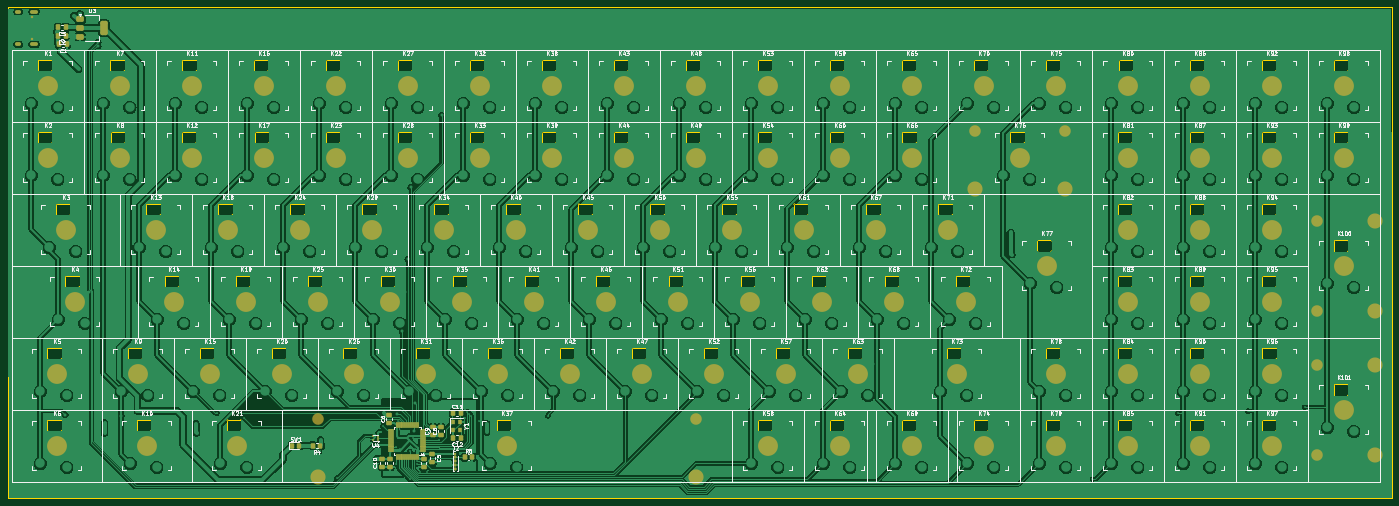
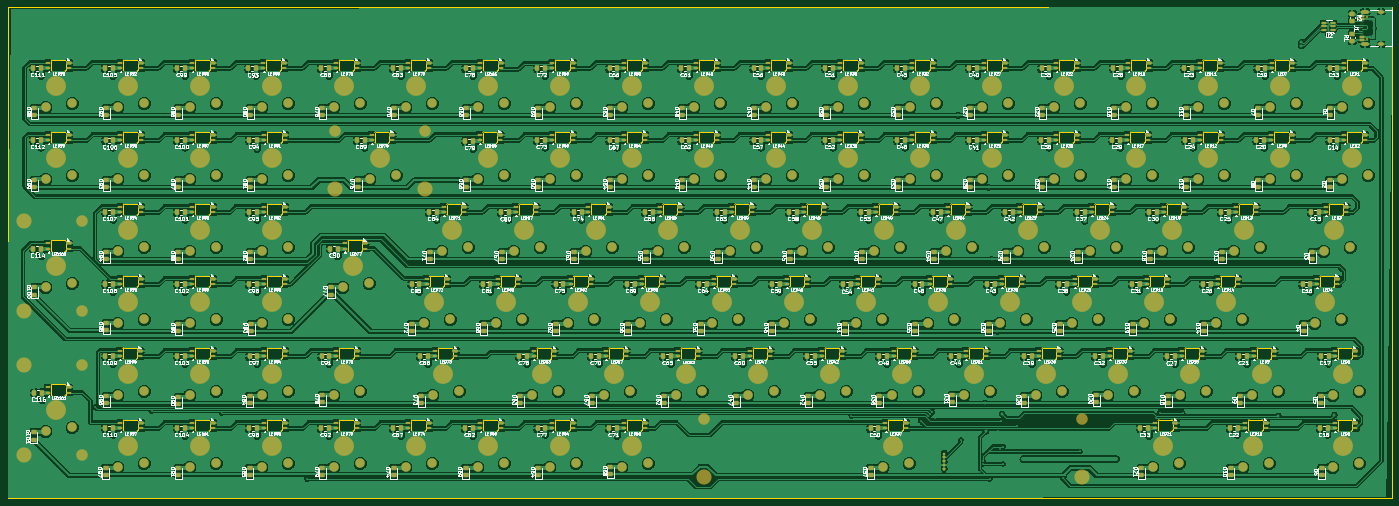
Circuit board: 9 layer files. Board 366.3 x 130.0 mm.
- bottom_copper: zigzag-B_Cu.gbr (1229727 bytes)
- bottom_mask: zigzag-B_Mask.gbr (42171 bytes)
- paste: zigzag-B_Paste.gbr (30662 bytes)
- bottom_silk: zigzag-B_Silkscreen.gbr (729323 bytes)
- outline: zigzag-Edge_Cuts.gbr (53024 bytes)
- top_copper: zigzag-F_Cu.gbr (634002 bytes)
- top_mask: zigzag-F_Mask.gbr (10524 bytes)
- paste: zigzag-F_Paste.gbr (5060 bytes)
- top_silk: zigzag-F_Silkscreen.gbr (233883 bytes)

=== bottom_copper: zigzag-B_Cu.gbr (1229727 bytes, source omitted) ===
=== bottom_mask: zigzag-B_Mask.gbr (42171 bytes, source omitted) ===
=== paste: zigzag-B_Paste.gbr (30662 bytes, source omitted) ===
=== bottom_silk: zigzag-B_Silkscreen.gbr (729323 bytes, source omitted) ===
=== outline: zigzag-Edge_Cuts.gbr (53024 bytes, source omitted) ===
=== top_copper: zigzag-F_Cu.gbr (634002 bytes, source omitted) ===
=== top_mask: zigzag-F_Mask.gbr (10524 bytes, source omitted) ===
=== paste: zigzag-F_Paste.gbr ===
%TF.GenerationSoftware,KiCad,Pcbnew,8.0.2*%
%TF.CreationDate,2025-01-30T16:21:06+01:00*%
%TF.ProjectId,zigzag,7a69677a-6167-42e6-9b69-6361645f7063,rev?*%
%TF.SameCoordinates,Original*%
%TF.FileFunction,Paste,Top*%
%TF.FilePolarity,Positive*%
%FSLAX46Y46*%
G04 Gerber Fmt 4.6, Leading zero omitted, Abs format (unit mm)*
G04 Created by KiCad (PCBNEW 8.0.2) date 2025-01-30 16:21:06*
%MOMM*%
%LPD*%
G01*
G04 APERTURE LIST*
G04 Aperture macros list*
%AMRoundRect*
0 Rectangle with rounded corners*
0 $1 Rounding radius*
0 $2 $3 $4 $5 $6 $7 $8 $9 X,Y pos of 4 corners*
0 Add a 4 corners polygon primitive as box body*
4,1,4,$2,$3,$4,$5,$6,$7,$8,$9,$2,$3,0*
0 Add four circle primitives for the rounded corners*
1,1,$1+$1,$2,$3*
1,1,$1+$1,$4,$5*
1,1,$1+$1,$6,$7*
1,1,$1+$1,$8,$9*
0 Add four rect primitives between the rounded corners*
20,1,$1+$1,$2,$3,$4,$5,0*
20,1,$1+$1,$4,$5,$6,$7,0*
20,1,$1+$1,$6,$7,$8,$9,0*
20,1,$1+$1,$8,$9,$2,$3,0*%
G04 Aperture macros list end*
%ADD10R,1.200000X1.400000*%
%ADD11RoundRect,0.075000X0.150000X0.075000X-0.150000X0.075000X-0.150000X-0.075000X0.150000X-0.075000X0*%
%ADD12RoundRect,0.250000X-0.325000X-0.450000X0.325000X-0.450000X0.325000X0.450000X-0.325000X0.450000X0*%
%ADD13RoundRect,0.250000X-0.350000X-0.450000X0.350000X-0.450000X0.350000X0.450000X-0.350000X0.450000X0*%
%ADD14RoundRect,0.250000X0.350000X0.450000X-0.350000X0.450000X-0.350000X-0.450000X0.350000X-0.450000X0*%
%ADD15RoundRect,0.250000X0.337500X0.475000X-0.337500X0.475000X-0.337500X-0.475000X0.337500X-0.475000X0*%
%ADD16RoundRect,0.250000X-0.337500X-0.475000X0.337500X-0.475000X0.337500X0.475000X-0.337500X0.475000X0*%
%ADD17RoundRect,0.250000X0.475000X-0.337500X0.475000X0.337500X-0.475000X0.337500X-0.475000X-0.337500X0*%
%ADD18RoundRect,0.250000X-0.475000X0.337500X-0.475000X-0.337500X0.475000X-0.337500X0.475000X0.337500X0*%
%ADD19RoundRect,0.075000X0.075000X0.662500X-0.075000X0.662500X-0.075000X-0.662500X0.075000X-0.662500X0*%
%ADD20RoundRect,0.075000X0.662500X0.075000X-0.662500X0.075000X-0.662500X-0.075000X0.662500X-0.075000X0*%
%ADD21RoundRect,0.375000X-0.625000X-0.375000X0.625000X-0.375000X0.625000X0.375000X-0.625000X0.375000X0*%
%ADD22RoundRect,0.500000X-0.500000X-1.400000X0.500000X-1.400000X0.500000X1.400000X-0.500000X1.400000X0*%
G04 APERTURE END LIST*
D10*
%TO.C,Y1*%
X174068000Y-142494000D03*
X174068000Y-144694000D03*
X175768000Y-144694000D03*
X175768000Y-142494000D03*
%TD*%
D11*
%TO.C,U4*%
X154116000Y-147312000D03*
X154116000Y-146812000D03*
X154116000Y-146312000D03*
X152716000Y-146312000D03*
X152716000Y-147312000D03*
%TD*%
D12*
%TO.C,SW1*%
X131318000Y-148844000D03*
X133368000Y-148844000D03*
%TD*%
D13*
%TO.C,R5*%
X177070000Y-151892000D03*
X179070000Y-151892000D03*
%TD*%
D14*
%TO.C,R4*%
X138906000Y-148844000D03*
X136906000Y-148844000D03*
%TD*%
D15*
%TO.C,C12*%
X176065000Y-146812000D03*
X173990000Y-146812000D03*
%TD*%
D16*
%TO.C,C11*%
X173990000Y-140208000D03*
X176065000Y-140208000D03*
%TD*%
D15*
%TO.C,C1*%
X71903500Y-42672000D03*
X69828500Y-42672000D03*
%TD*%
D17*
%TO.C,C8*%
X170787354Y-146083500D03*
X170787354Y-144008500D03*
%TD*%
%TO.C,C9*%
X168755354Y-146083500D03*
X168755354Y-144008500D03*
%TD*%
D18*
%TO.C,C7*%
X166215354Y-152412000D03*
X166215354Y-154487000D03*
%TD*%
%TO.C,C4*%
X157325354Y-152390500D03*
X157325354Y-154465500D03*
%TD*%
%TO.C,C10*%
X155293354Y-152390500D03*
X155293354Y-154465500D03*
%TD*%
D17*
%TO.C,C6*%
X157071354Y-142760000D03*
X157071354Y-140685000D03*
%TD*%
D18*
%TO.C,C5*%
X168501354Y-151142000D03*
X168501354Y-153217000D03*
%TD*%
D19*
%TO.C,U1*%
X164604354Y-151748500D03*
X164104354Y-151748500D03*
X163604354Y-151748500D03*
X163104354Y-151748500D03*
X162604354Y-151748500D03*
X162104354Y-151748500D03*
X161604354Y-151748500D03*
X161104354Y-151748500D03*
X160604354Y-151748500D03*
X160104354Y-151748500D03*
X159604354Y-151748500D03*
X159104354Y-151748500D03*
D20*
X157691854Y-150336000D03*
X157691854Y-149836000D03*
X157691854Y-149336000D03*
X157691854Y-148836000D03*
X157691854Y-148336000D03*
X157691854Y-147836000D03*
X157691854Y-147336000D03*
X157691854Y-146836000D03*
X157691854Y-146336000D03*
X157691854Y-145836000D03*
X157691854Y-145336000D03*
X157691854Y-144836000D03*
D19*
X159104354Y-143423500D03*
X159604354Y-143423500D03*
X160104354Y-143423500D03*
X160604354Y-143423500D03*
X161104354Y-143423500D03*
X161604354Y-143423500D03*
X162104354Y-143423500D03*
X162604354Y-143423500D03*
X163104354Y-143423500D03*
X163604354Y-143423500D03*
X164104354Y-143423500D03*
X164604354Y-143423500D03*
D20*
X166016854Y-144836000D03*
X166016854Y-145336000D03*
X166016854Y-145836000D03*
X166016854Y-146336000D03*
X166016854Y-146836000D03*
X166016854Y-147336000D03*
X166016854Y-147836000D03*
X166016854Y-148336000D03*
X166016854Y-148836000D03*
X166016854Y-149336000D03*
X166016854Y-149836000D03*
X166016854Y-150336000D03*
%TD*%
D15*
%TO.C,C2*%
X69388000Y-40457500D03*
X71463000Y-40457500D03*
%TD*%
D21*
%TO.C,U3*%
X75336000Y-40654000D03*
D22*
X81636000Y-38354000D03*
D21*
X75336000Y-38354000D03*
X75336000Y-36054000D03*
%TD*%
D15*
%TO.C,C3*%
X69388000Y-38171500D03*
X71463000Y-38171500D03*
%TD*%
M02*

=== top_silk: zigzag-F_Silkscreen.gbr (233883 bytes, source omitted) ===
